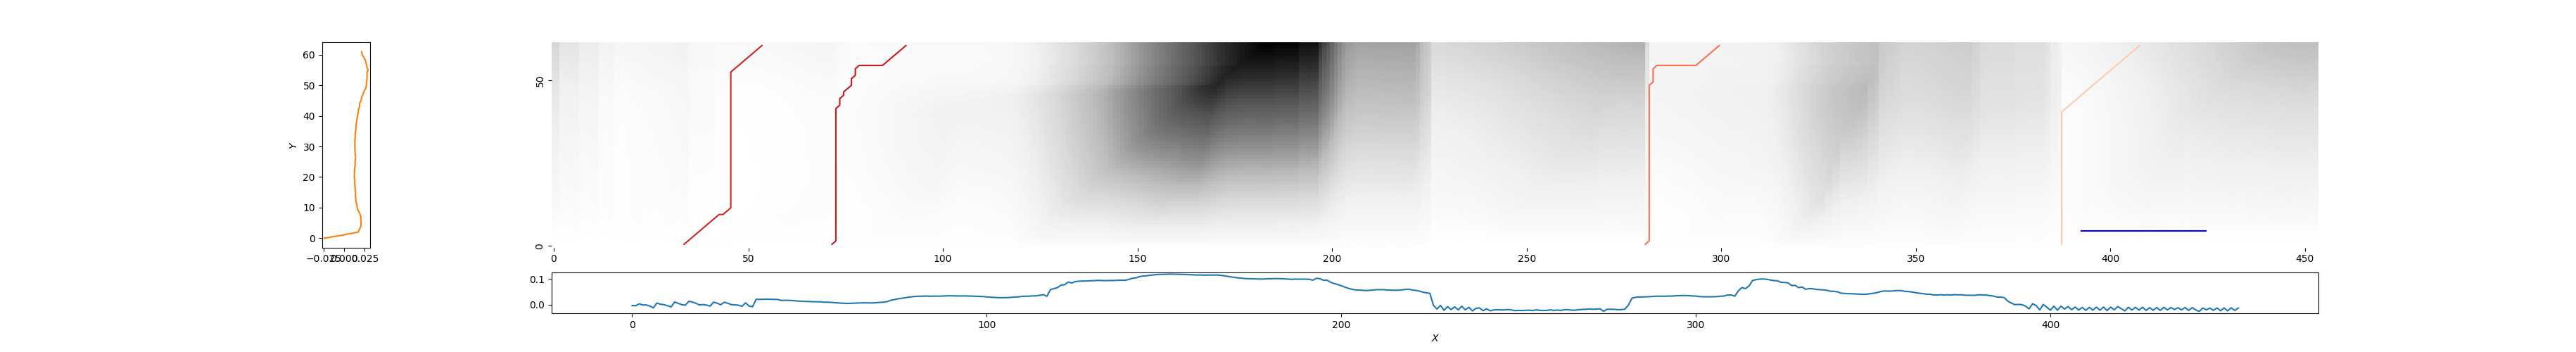

Source data for this figure (header and first rows):
34, 54, 0.2824159894032815
71, 91, 0.243
280, 300, 0.5192
388, 408, 0.7963
